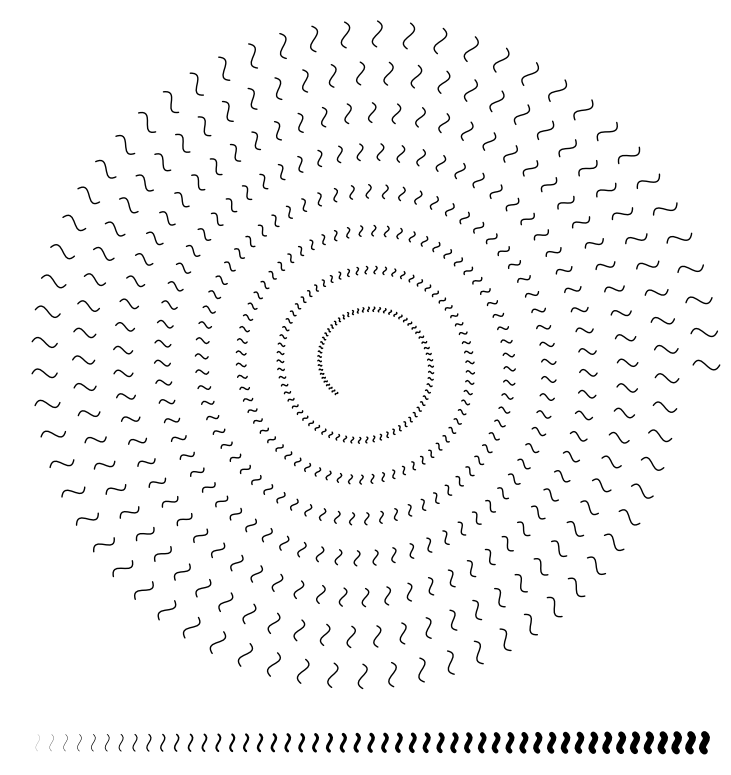

Recreate this plot in Python.
#!/usr/bin/env python
# -*- coding: utf-8 -*-
import math
import numpy as np
import matplotlib
matplotlib.rcParams['toolbar'] = 'None'
import matplotlib.pyplot as plt
from matplotlib.path import Path
import matplotlib.patches as patches
import matplotlib.patheffects as PathEffects


size = 512,512+32
dpi = 72.0
figsize= size[0]/float(dpi),size[1]/float(dpi)
fig = plt.figure(figsize=figsize, dpi=dpi, facecolor="white")

axes = fig.add_axes([0.0, 0.0, 1.0, 1.0], frameon=False)
axes.set_xlim(0,size[0])
axes.set_ylim(0,size[1])


radius = 255.0
theta, dtheta = 0, 5.5/180.0*math.pi
thickness = 1.0

for i in range(500):
    xc, yc = 256, 256+32
    r = 10.1-i*0.02
    thickness = 1.0
    x0 = xc + np.cos(theta)*radius*0.925
    y0 = yc + np.sin(theta)*radius*0.925
    x1 = xc + np.cos(theta+dtheta/2)*radius*0.950
    y1 = yc + np.sin(theta+dtheta/2)*radius*0.950
    x2 = xc + np.cos(theta-dtheta/2)*radius*0.975
    y2 = yc + np.sin(theta-dtheta/2)*radius*0.975
    x3 = xc + np.cos(theta)*radius*1.000
    y3 = yc + np.sin(theta)*radius*1.000
    verts = [ (x0,y0), (x1,y1), (x2,y2), (x3,y3) ] 
    codes = [Path.MOVETO, Path.CURVE4, Path.CURVE4, Path.CURVE4 ]
    path = Path(verts, codes)
    patch = patches.PathPatch(path, lw=thickness, color='None', ec='k', fc='None')
    patch.set_path_effects([PathEffects.Stroke(capstyle='round')])
    axes.add_patch(patch)

    radius -= 0.45
    theta += dtheta

for i in range(0,49):
    thickness = (i+1)/10.0
    x0 = 20+i*10
    y0 = 10
    x1 = 15+i*10
    y1 = 14
    x2 = 25+i*10
    y2 = 18
    x3 = 20+i*10
    y3 = 22

    verts = [ (x0,y0), (x1,y1), (x2,y2), (x3,y3) ] 
    codes = [Path.MOVETO, Path.CURVE4, Path.CURVE4, Path.CURVE4 ]
    path = Path(verts, codes)
    patch = patches.PathPatch(path, lw=thickness, color='None', ec='k', fc='None')
    patch.set_path_effects([PathEffects.Stroke(capstyle='round')])
    axes.add_patch(patch)



plt.xticks([]),plt.yticks([])
fig.savefig('agg-curve.png', dpi=dpi)
plt.show()
